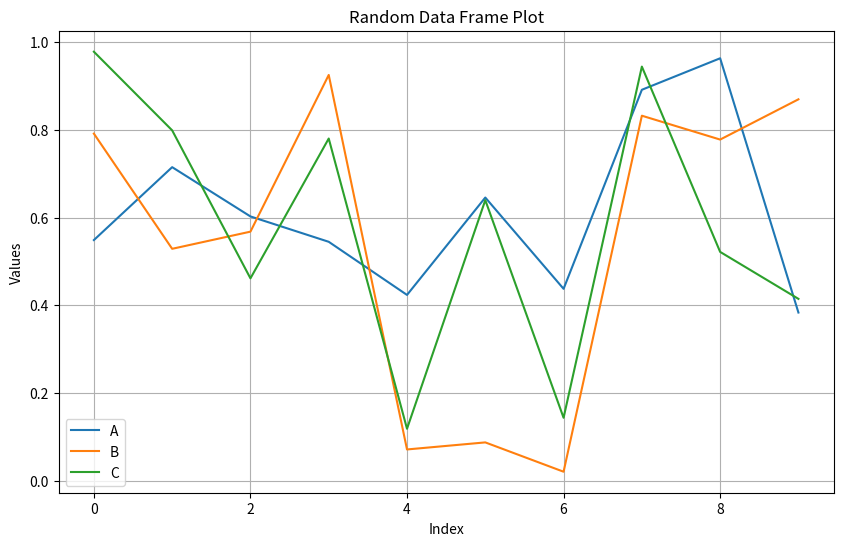

Here is the Python script that generated this plot:
import pandas as pd
import numpy as np
import matplotlib.pyplot as plt
import time

start = time.time()
# Create a random DataFrame
np.random.seed(0)  # For reproducibility
data = {
    'A': np.random.rand(10),
    'B': np.random.rand(10),
    'C': np.random.rand(10)
}
df = pd.DataFrame(data)

# Plot the DataFrame
plt.figure(figsize=(10, 6))
for column in df.columns:
    plt.plot(df.index, df[column], label=column)

plt.title('Random Data Frame Plot')
plt.xlabel('Index')
plt.ylabel('Values')
plt.legend()
plt.grid(True)
print('ok')
# Save the plot as a PNG file
plt.savefig('random_dataframe_plot.png')
# Show the plot (optional)
# plt.show()
end = time.time()
print(f"Execution time: {end - start} seconds")